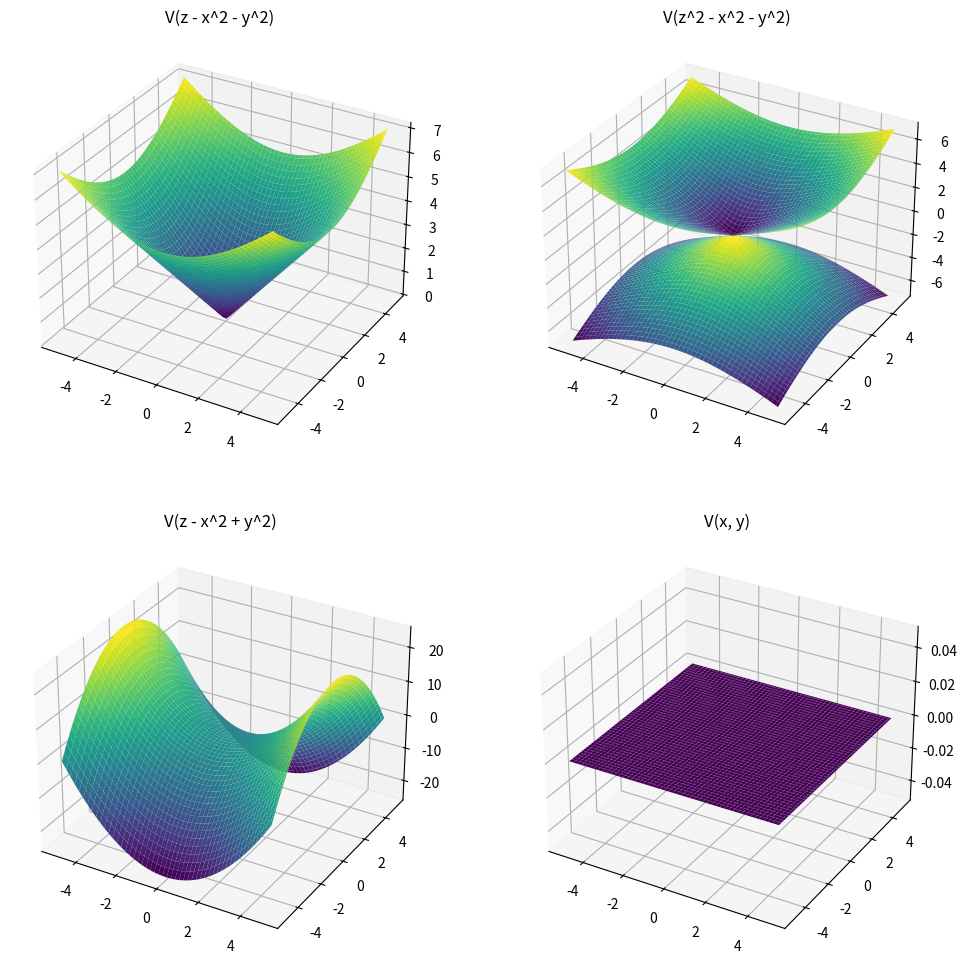

Generate this figure with matplotlib:
import numpy as np
import matplotlib.pyplot as plt
from mpl_toolkits.mplot3d import Axes3D

x = np.linspace(-5, 5, 100)
y = np.linspace(-5, 5, 100)
x, y = np.meshgrid(x, y)

# V(z - x^2 - y^2)
z1 = np.sqrt(x**2 + y**2)

# V(z^2 - x^2 - y^2)
z2_positive = np.sqrt(x**2 + y**2)
z2_negative = -z2_positive

# V(z - x^2 + y^2)
z3 = x**2 - y**2

# V(x, y)
z4 = np.zeros_like(x)

# Create subplots
fig = plt.figure(figsize=(12, 12))

# Plot the first variety
ax1 = fig.add_subplot(221, projection='3d')
ax1.plot_surface(x, y, z1, cmap='viridis')
ax1.set_title('V(z - x^2 - y^2)')

# Plot the second variety
ax2 = fig.add_subplot(222, projection='3d')
ax2.plot_surface(x, y, z2_positive, cmap='viridis')
ax2.plot_surface(x, y, z2_negative, cmap='viridis')
ax2.set_title('V(z^2 - x^2 - y^2)')

# Plot the third variety
ax3 = fig.add_subplot(223, projection='3d')
ax3.plot_surface(x, y, z3, cmap='viridis')
ax3.set_title('V(z - x^2 + y^2)')

# Plot the fourth variety
ax4 = fig.add_subplot(224, projection='3d')
ax4.plot_surface(x, y, z4, cmap='viridis')
ax4.set_title('V(x, y)')

plt.savefig('./varieties.png')